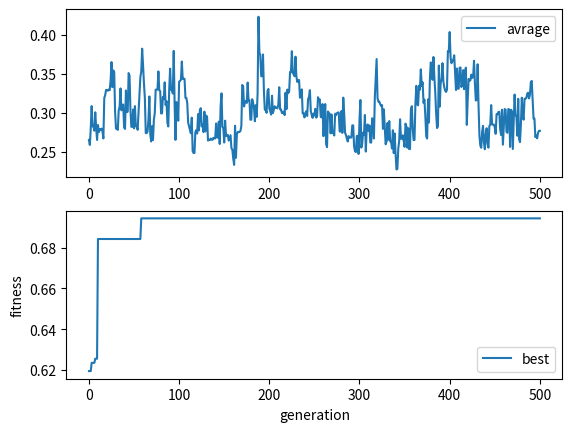

Write the Python code that produced this figure.
import numpy as np
import matplotlib.pyplot as plt
def creat_thing_list(number):
    thing_list=[]
    for i in range(0,number,1):
        thing_list.append(Thing(np.random.randint(1,15),np.random.randint(1,50)))
    return thing_list

def creat_gene(number):
    list=[]
    for i in range(0,number):
        list.append(np.random.randint(0,2))
    return list

def objf1(gene,things,W):
    Wsum=0
    for i in range(0,len(gene),1):
        if (gene[i]==1):
            Wsum=Wsum+things[i].w
    if (Wsum>W):
        return 0
    else:
        return 1

def objf2(gene,things):
    vsum=0
    sum=0
    for i in range(0,len(gene)):
        if (gene[i]==1):
            vsum=vsum+things[i].v
        sum=sum+things[i].v
    vsum=vsum/sum
    return vsum

def fitnessFunction(gene,things,W):
    fitness = 0.5*objf1(gene,things,W) + 0.5*objf2(gene,things)
    return fitness

def parentSelection(population, crossover_probability):
    parents = []
    population.sort(key = lambda x: x.fitness)
    population.reverse()
    for i in range(0,int(crossover_probability*len(population)),1):
        parents.append(population[i])
    return parents

def Crossover(parents,things,W):
    offsprings = []
    for i in range(0,len(parents),2):
        parent1 = parents[i].chromosome
        parent2 = parents[i + 1].chromosome
        p = np.random.randint(0,len(parent1))
        offspring2 = list(parent1[0:p])
        offspring1 = list(parent2[0:p])

        for j in range(p,len(parent1),1):
            offspring1.append(parent1[j])
            
            offspring2.append(parent2[j])

        gene1 = Gene(offspring1, fitnessFunction(offspring1,things,W))
        gene2 = Gene(offspring2, fitnessFunction(offspring2,things,W))
        offsprings.append(gene1)
        offsprings.append(gene2)
    return offsprings

def mutation(offsprings, mutation_probability,things,W):
    
    for i in range(0,len(offsprings)):
        t=np.random.random(1)
        if t<mutation_probability:
            random_number = np.random.randint(0,len(offsprings[0].chromosome))
            if offsprings[i].chromosome[random_number]==0:
                offsprings[i].chromosome[random_number]=1
            else:
                offsprings[i].chromosome[random_number]=0
        
            gene = Gene(offsprings[i].chromosome,fitnessFunction(offsprings[i].chromosome,things,W))
            offsprings[i] = gene
    return offsprings

def survivorSelection(population, offsprings):
    population.sort(key = lambda x: x.fitness)
    population.reverse()
    for i in range(1,len(offsprings),1):
        population[i]=offsprings[i]
    return population

def avrage_and_best_creator(population,best,avrage):
    population.sort(key = lambda x: x.fitness)
    population.reverse()
    best.append(population[0].fitness)
    sumfit=0
    for i in population:
        sumfit=sumfit+i.fitness
    avrage.append(sumfit/len(population))

class Thing:
    def __init__(self, w, v):
        self.w = w
        self.v = v
    def __repr__(self):
        return "(" + str(self.w) + "," + str(self.v) + ")\t"  

     

class Gene:
    def __init__(self, chromosome, fitness):
        self.chromosome = chromosome
        self.fitness = fitness
    def __repr__(self):
        str1=[]
        for i in range(0,len(self.chromosome)):
            if self.chromosome[i]==1:
                str1.append ('t'+str(i+1))
        return "(" + str(str1) + "," + str(self.fitness) + ")\n"



#mian
tedad_ashya = 10
number_of_population = 20
number_of_genereation = 500
W=15
best=[]
avrage=[]
crossover_probability = 0.9
mutation_probability = 0.1


things = creat_thing_list(tedad_ashya)
population = []
firstgene= creat_gene(tedad_ashya)
print(firstgene)
print(things)
# Initialization----------------------------------------------------------
for i in range(0,number_of_population,1):
    temp = []
    temp = creat_gene(tedad_ashya)
    fitness = fitnessFunction(temp,things,W)
    gene = Gene(temp, fitness)
    population.append(gene)
  

print(population)
avrage_and_best_creator(population,best,avrage)
# generation Loop---------------------------------------------------------------------
for i in range(0,number_of_genereation,1):
    parents = parentSelection(population, crossover_probability)
    offsprings = Crossover(parents,things,W)
    offsprings = mutation(offsprings, mutation_probability,things,W)
    population = survivorSelection(population, offsprings)
    avrage_and_best_creator(population,best,avrage)
    # print()

population.sort(key = lambda x: x.fitness)
print(population)

fig,plots=plt.subplots(2)        

plots[0].plot(avrage)
plots[0].legend(['avrage'])
plots[1].plot(best)
plots[1].legend(['best'])
plt.xlabel('generation')
plt.ylabel('fitness')
plt.show()